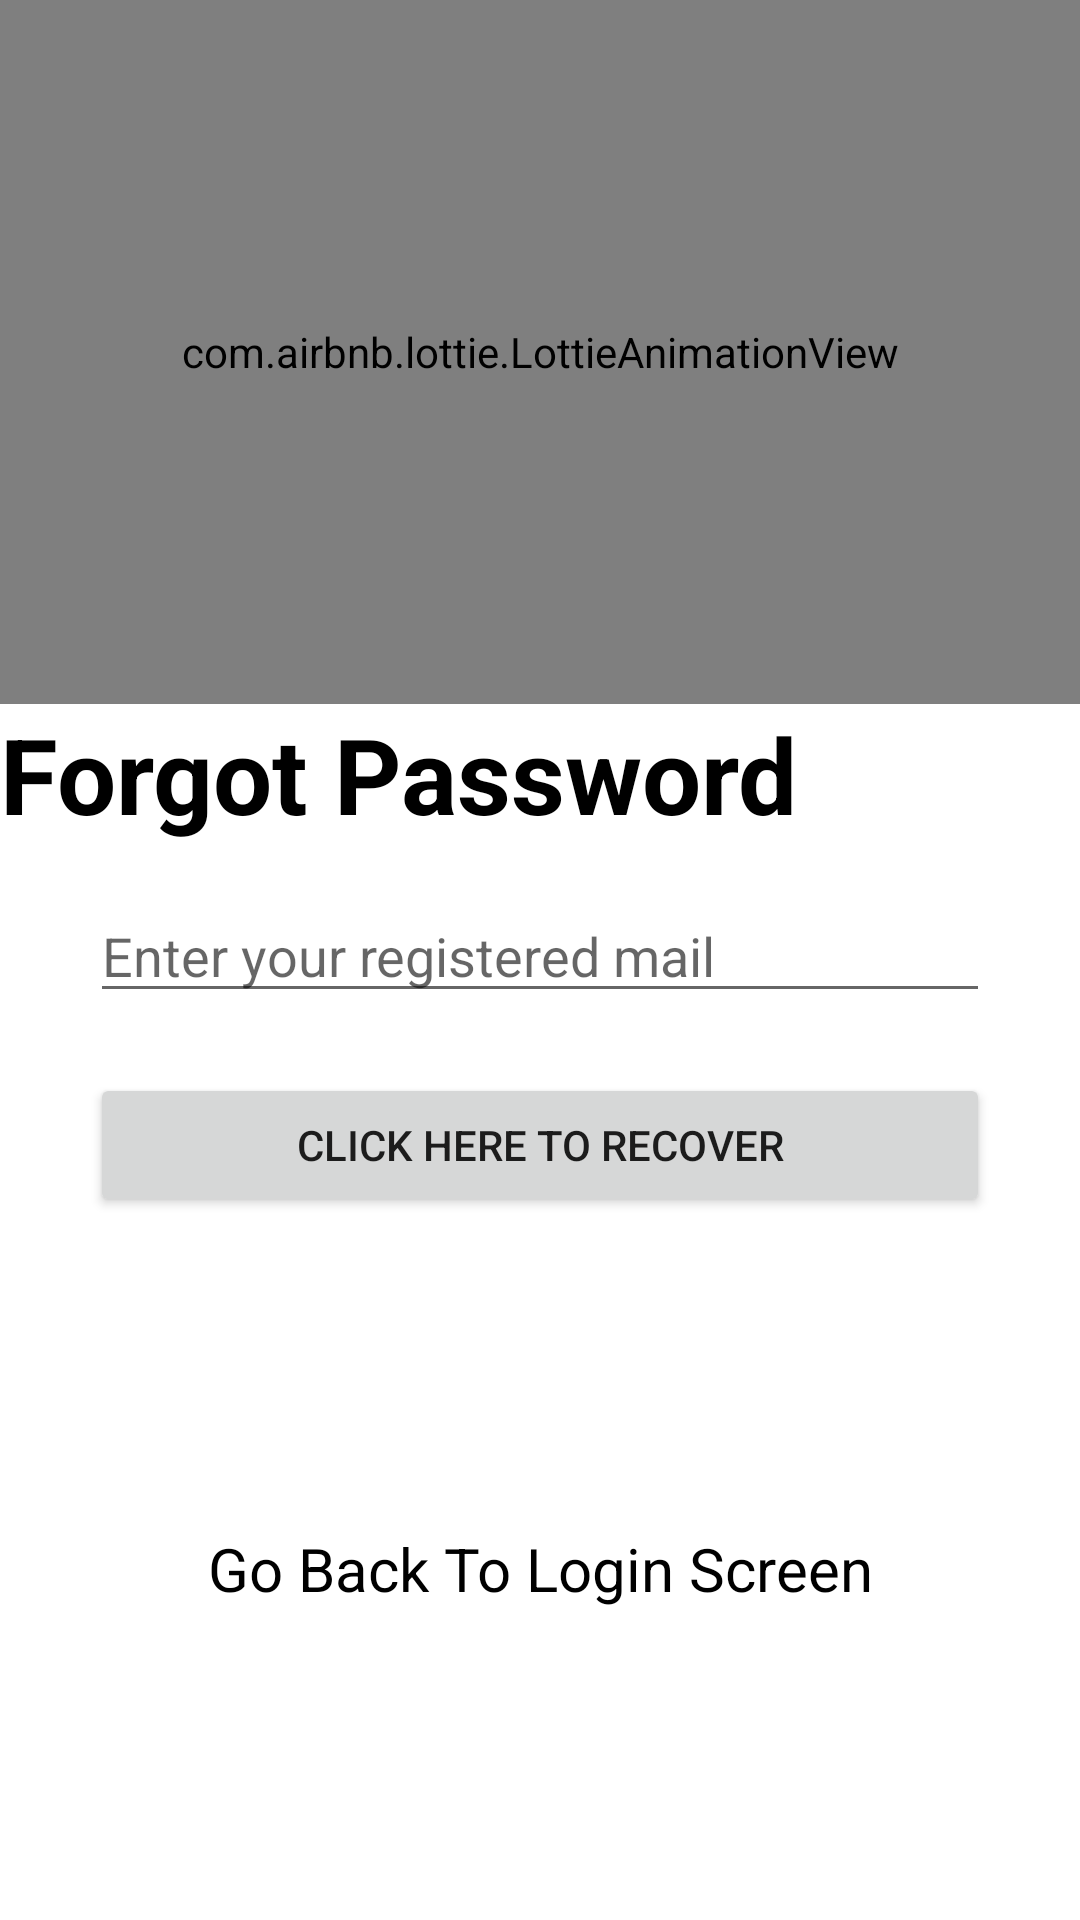

Write the Android layout XML for this screen, with the resource values it uses.
<!-- AndroidManifest.xml: application theme Theme.OnRoadVehicleAssistance -->
<!-- res/layout/activity_forgot.xml -->
<?xml version="1.0" encoding="utf-8"?>
<androidx.constraintlayout.widget.ConstraintLayout xmlns:android="http://schemas.android.com/apk/res/android"
    xmlns:app="http://schemas.android.com/apk/res-auto"
    xmlns:tools="http://schemas.android.com/tools"
    android:layout_width="match_parent"
    android:layout_height="match_parent"
    tools:context=".ForgotActivity">
    <com.airbnb.lottie.LottieAnimationView
        android:id="@+id/animationView"
        android:layout_width="match_parent"
        android:layout_height="0dp"
        app:layout_constraintBottom_toTopOf="@+id/linearLayout"
        app:layout_constraintEnd_toEndOf="parent"
        app:layout_constraintStart_toStartOf="parent"
        app:layout_constraintTop_toTopOf="parent"
        app:lottie_autoPlay="true"
        app:lottie_loop="true"
        app:lottie_rawRes="@raw/receovery_password" />
    <LinearLayout
        android:id="@+id/linearLayout"
        android:layout_width="match_parent"
        android:layout_height="wrap_content"
        android:orientation="vertical"
        app:layout_constraintBottom_toBottomOf="parent"
        app:layout_constraintEnd_toEndOf="parent"
        app:layout_constraintStart_toStartOf="parent"
        app:layout_constraintTop_toTopOf="parent">

        <TextView
            android:layout_width="match_parent"
            android:layout_height="wrap_content"
            android:text="Forgot Password"
            android:textColor="@color/black"
            android:textSize="35sp"
            android:textStyle="bold">

        </TextView>

        <EditText
            android:id="@+id/forgotpassword"
            android:layout_width="match_parent"
            android:layout_height="wrap_content"
            android:layout_marginTop="15dp"
            android:layout_marginLeft="30dp"
            android:layout_marginRight="30dp"
            android:layout_marginBottom="10dp"
            android:hint="Enter your registered mail"/>

        <Button
            android:id="@+id/passwordrecoverbutton"
            android:layout_width="match_parent"
            android:layout_height="wrap_content"
            android:layout_marginLeft="30dp"
            android:layout_marginTop="10dp"
            android:layout_marginRight="30dp"
            android:text="Click Here To Recover">

        </Button>


    </LinearLayout>

    <TextView
        android:id="@+id/gobacktologin"
        android:layout_width="match_parent"
        android:layout_height="wrap_content"
        android:text="Go Back To Login Screen"
        android:textAlignment="center"
        android:textColor="@color/black"
        android:textSize="20sp"
        app:layout_constraintBottom_toBottomOf="parent"
        app:layout_constraintEnd_toEndOf="parent"
        app:layout_constraintStart_toStartOf="parent"
        app:layout_constraintTop_toBottomOf="@+id/linearLayout">

    </TextView>
</androidx.constraintlayout.widget.ConstraintLayout>
<!-- resources referenced by this layout -->
<resources>
  <style name="Theme.OnRoadVehicleAssistance" parent="Theme.MaterialComponents.DayNight.DarkActionBar">
          
          <item name="colorPrimary">@color/purple_500</item>
          <item name="colorPrimaryVariant">@color/purple_700</item>
          <item name="colorOnPrimary">@color/white</item>
          
          <item name="colorSecondary">@color/teal_200</item>
          <item name="colorSecondaryVariant">@color/teal_700</item>
          <item name="colorOnSecondary">@color/black</item>
          
          <item name="android:statusBarColor" tools:targetApi="l">?attr/colorPrimaryVariant</item>
          
      </style>
  <!-- not gathered from this repository: default colours our renderer supplied (Android Studio template values) -->
  <color name="purple_500">#FF6200EE</color>
  <color name="purple_700">#FF3700B3</color>
  <color name="teal_200">#FF03DAC5</color>
  <color name="teal_700">#FF018786</color>
  <color name="black">#FF000000</color>
  <color name="white">#FFFFFFFF</color>
</resources>
